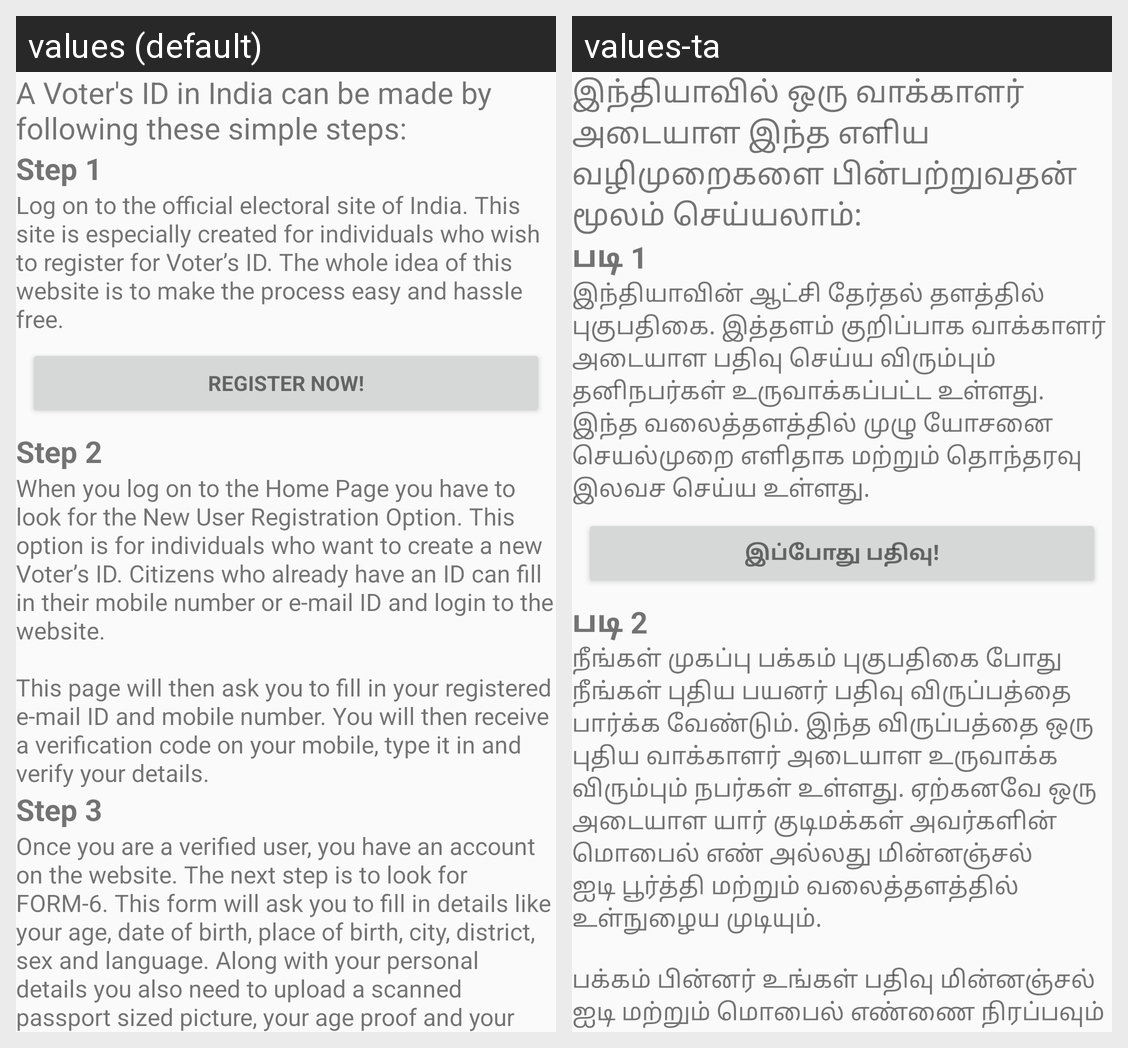

Translations of the strings shown on this Android screen, per locale in the grid:
Android screen res/layout/activity_voterid.xml rendered under 2 locales, left to right: values (default), values-ta. Device: Nexus 5 (rendered at 1080×1920; each locale shown at half size, 540×960, under a caption strip naming it); theme AppTheme.
Strings drawn on this screen, with the default value and each locale's value (text and hints the layout hard-codes, and strings that could not be matched under every locale, appear in the picture but are not listed):

step_voters_1
  values: A Voter's ID in India can be made by following these simple steps:
  values-ta: இந்தியாவில் ஒரு வாக்காளர் அடையாள இந்த எளிய வழிமுறைகளை பின்பற்றுவதன் மூலம் செய்யலாம்:

step_1
  values: Step 1
  values-ta: படி 1

step_voters_2
  values: Log on to the official electoral site of India. This site is especially created for individuals who wish to register for Voter’s ID. The whole idea of this website is to make the process easy and hassle free.
  values-ta: இந்தியாவின் ஆட்சி தேர்தல் தளத்தில் புகுபதிகை. இத்தளம் குறிப்பாக வாக்காளர் அடையாள பதிவு செய்ய விரும்பும் தனிநபர்கள் உருவாக்கப்பட்ட உள்ளது. இந்த வலைத்தளத்தில் முழு யோசனை செயல்முறை எளிதாக மற்றும் தொந்தரவு இலவச செய்ய உள்ளது.

register
  values: Register Now!
  values-ta: இப்போது பதிவு!

step_2
  values: Step 2
  values-ta: படி 2

step_voters_3
  values: When you log on to the Home Page you have to look for the New User Registration Option. This option is for individuals who want to create a new Voter’s ID. Citizens who already have an ID can fill in their mobile number or e-mail ID and login to the website.
      
      This page will then ask you to fill in your registered e-mail ID and mobile number. You will then receive a verification code on your …[clipped]
  values-ta: நீங்கள் முகப்பு பக்கம் புகுபதிகை போது நீங்கள் புதிய பயனர் பதிவு விருப்பத்தை பார்க்க வேண்டும். இந்த விருப்பத்தை ஒரு புதிய வாக்காளர் அடையாள உருவாக்க விரும்பும் நபர்கள் உள்ளது. ஏற்கனவே ஒரு அடையாள யார் குடிமக்கள் அவர்களின் மொபைல் எண் அல்லது மின்னஞ்சல் ஐடி பூர்த்தி மற்றும் வலைத்தளத்தில் உள்நுழைய முடியும். 
      
      பக்கம் பின்னர் உங்கள் பதிவு மின்னஞ்சல் ஐடி மற்றும் மொபைல் எண்ணை நிரப்பவும் நீங்கள் கேட்க …[clipped]
